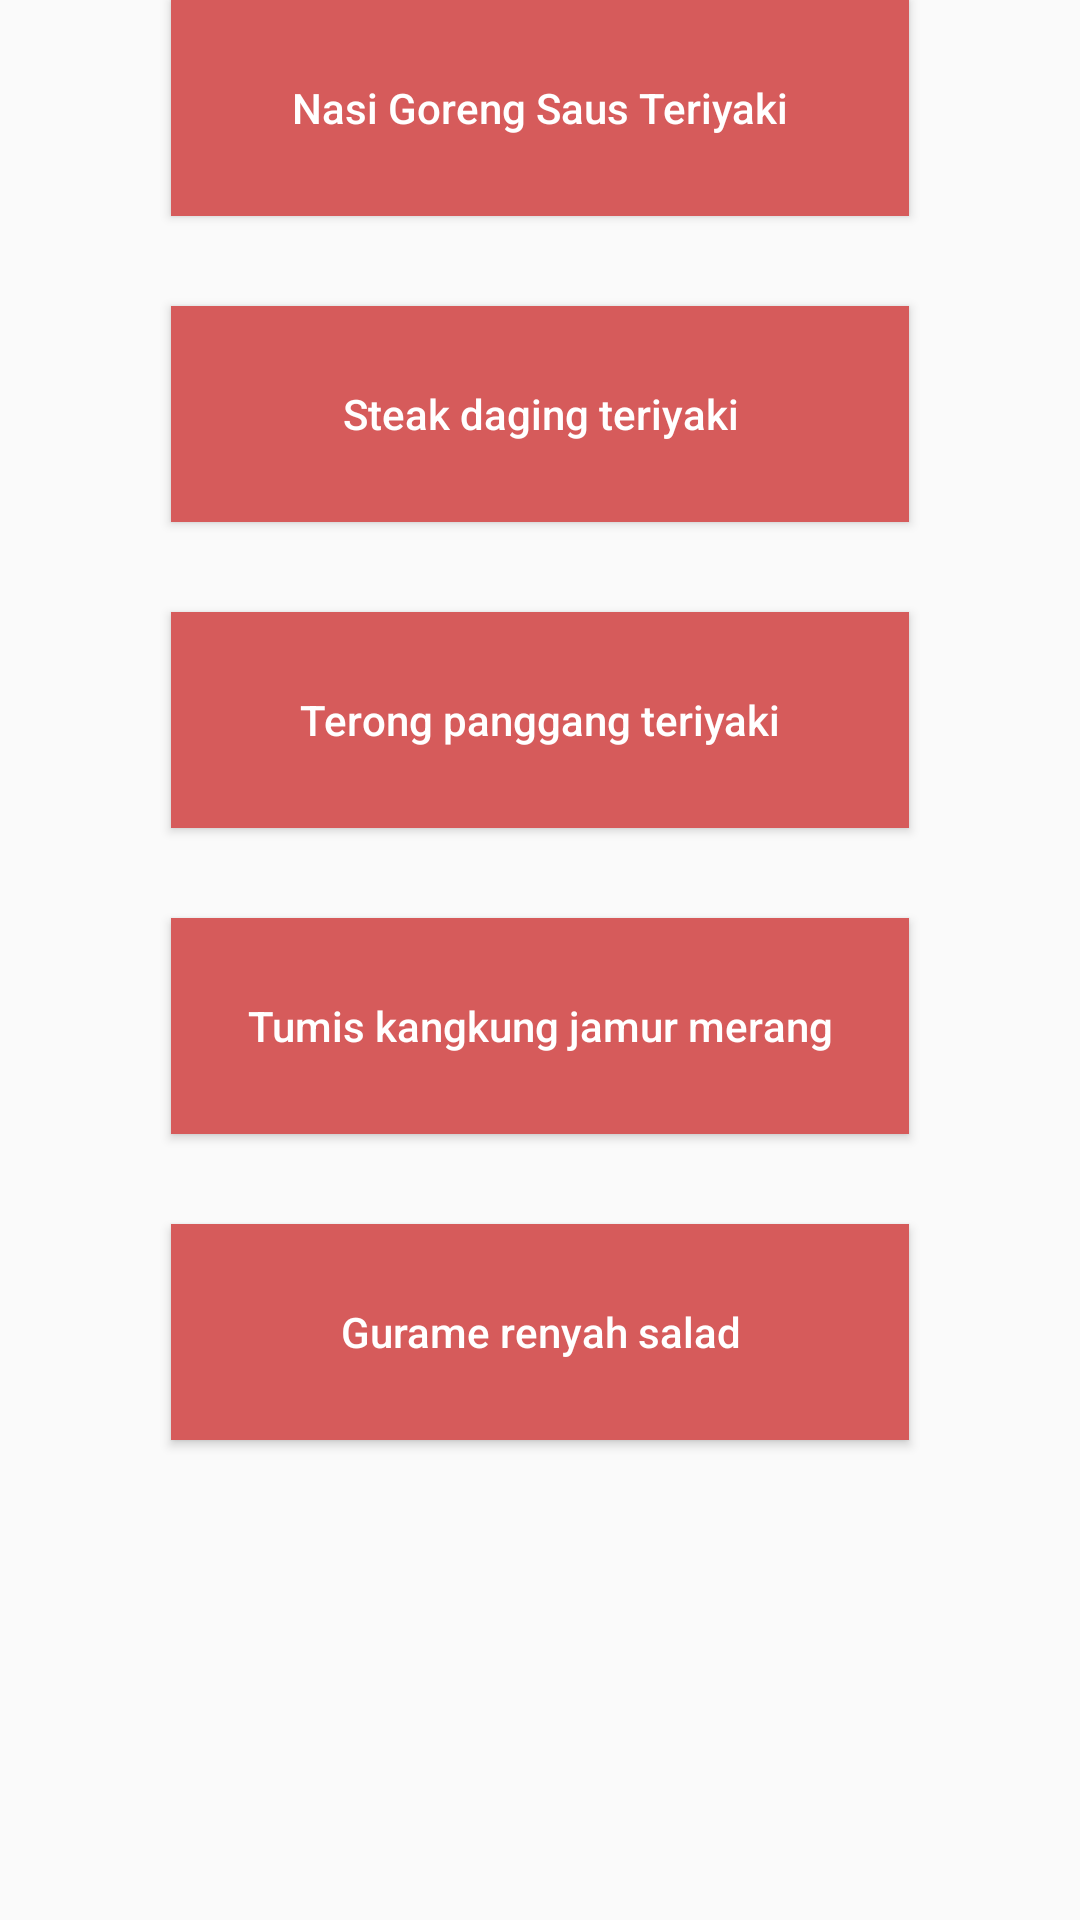

Reconstruct the res/layout file that produces this screen, plus the resources it refers to.
<!-- AndroidManifest.xml: activity theme Theme.AppCompat.Light.NoActionBar -->
<!-- res/layout/activity_makanan.xml -->
<?xml version="1.0" encoding="utf-8"?>
<LinearLayout android:layout_width="match_parent"
    android:layout_height="wrap_content"
    xmlns:tools="http://schemas.android.com/tools"
    android:orientation="vertical"
    android:layout_marginTop="33dp"
    xmlns:android="http://schemas.android.com/apk/res/android"
    tools:context=".MakananActivity">

            <Button
                android:id="@+id/bt_resepmakan1"
                android:layout_gravity="center"
                android:layout_width="246dp"
                android:layout_height="72dp"
                android:textAllCaps="false"
                android:background="#D65B5B"
                android:textColor="#ffff"
                android:text="Nasi Goreng Saus Teriyaki" />

            <Button
                android:id="@+id/bt_resepmakan2"
                android:layout_marginTop="30dp"
                android:layout_gravity="center"
                android:layout_width="246dp"
                android:layout_height="72dp"
                android:textAllCaps="false"
                android:background="#D65B5B"
                android:textColor="#ffff"
                android:text="Steak daging teriyaki" />

            <Button
                android:id="@+id/bt_resepmakan3"
                android:layout_marginTop="30dp"
                android:layout_gravity="center"
                android:layout_width="246dp"
                android:layout_height="72dp"
                android:textAllCaps="false"
                android:background="#D65B5B"
                android:textColor="#ffff"
                android:text="Terong panggang teriyaki" />

            <Button
                android:id="@+id/bt_resepmakan4"
                android:layout_marginTop="30dp"
                android:layout_gravity="center"
                android:layout_width="246dp"
                android:layout_height="72dp"
                android:textAllCaps="false"
                android:background="#D65B5B"
                android:textColor="#ffff"
                android:text="Tumis kangkung jamur merang" />

            <Button
                android:id="@+id/bt_resepmakan5"
                android:layout_marginTop="30dp"
                android:layout_gravity="center"
                android:layout_width="246dp"
                android:layout_height="72dp"
                android:textAllCaps="false"
                android:background="#D65B5B"
                android:textColor="#ffff"
                android:text="Gurame renyah salad" />

</LinearLayout>
<!-- resources referenced by this layout -->
<resources>

</resources>
